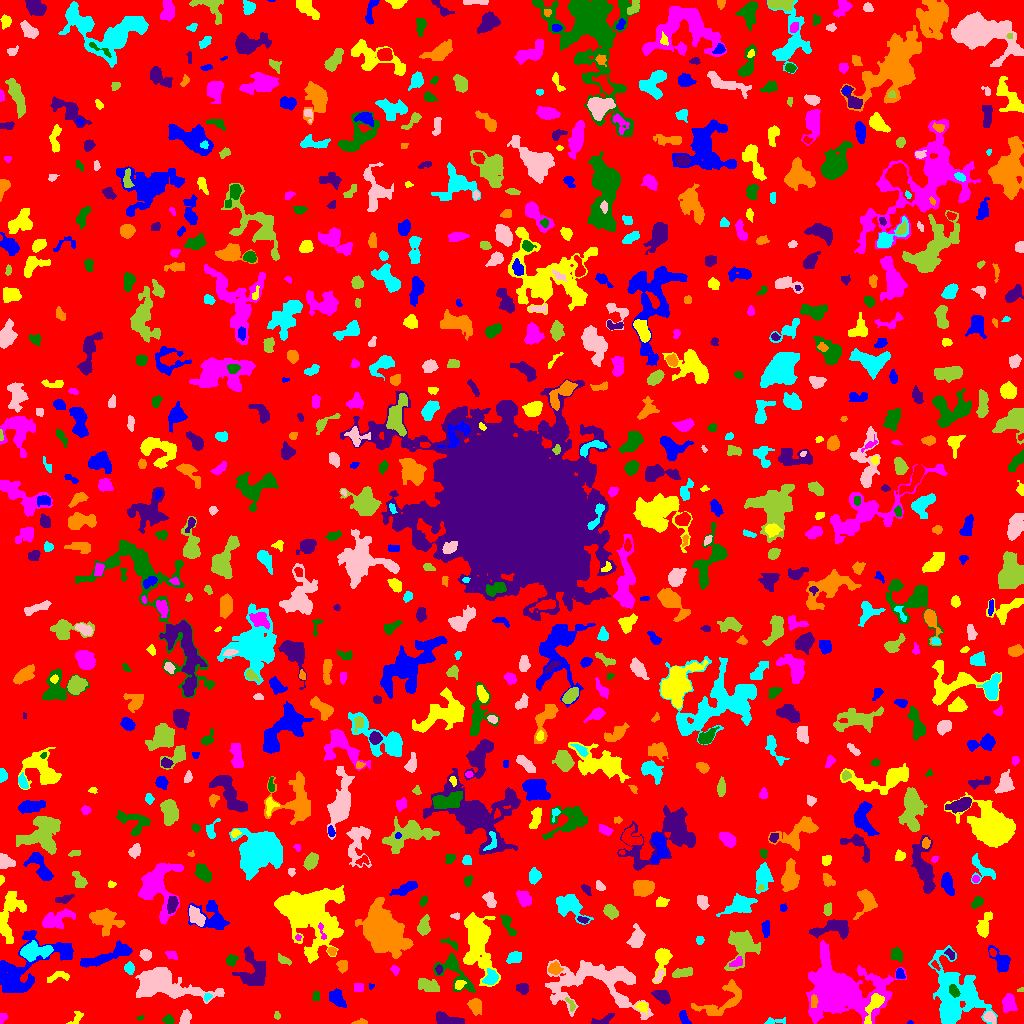

Source data for this figure (header and first rows):
ID, X, Y, A, B, theta, total_flux, mu_max, mu_median, mu_mean, R_fwhm, R_e, R10, R90, x_start, x_end, y_start, y_end, area, greylevel
0, 511.8, 509.8, 299.9, 297.1, 0.3701, 878185, 12.0, 1.0, 1.144, 16.97, 222.6, 80.88, 363.9, 0, 1023, 0, 1023, 767877, 1.144
1, 910, 0.875, 1.335, 0.9263, 0.0381, 32.0, 4.0, 1.0, 1.455, 1.693, 1.262, 0.0, 2.111, 907, 913, 0, 3, 22, 4.455
2, 76.68, 5.871, 4.395, 2.118, 0.8894, 170.0, 4.0, 1.5, 1.604, 4.107, 3.241, 1.128, 5.078, 66, 83, 0, 12, 106, 7.604
3, 841.2, 32.5, 16.7, 11.67, -0.1976, 20311, 32.0, 4.0, 6.567, 10.84, 12.55, 4.687, 25.36, 806, 906, 0, 83, 3093, 8.567
4, 139.7, 5.929, 1.615, 0.9826, 0.05809, 42.0, 3.0, 1.0, 1.235, 2.111, 1.596, 0.5642, 2.459, 137, 144, 3, 8, 34, 4.235
5, 602.2, 2.819, 6.128, 2.083, 0.3007, 270.0, 4.0, 2.0, 1.942, 4.951, 3.432, 1.382, 5.585, 591, 614, 0, 10, 139, 4.942
6, 359.9, 1.109, 3.632, 1.144, 0.07645, 156.0, 7.0, 2.0, 2.4, 2.111, 2.326, 0.7979, 3.742, 351, 367, 0, 5, 65, 5.4
7, 773.6, 2.074, 6.202, 1.437, 0.1111, 108.0, 5.0, 1.0, 1.059, 1.871, 2.523, 0.7979, 4.514, 764, 785, 0, 6, 102, 4.059
8, 185.6, 5.437, 3.673, 2.272, 1.257, 302.0, 5.0, 2.0, 2.157, 4.222, 3.613, 1.382, 5.528, 179, 191, 0, 14, 140, 5.157
9, 276.9, 8.118, 1.927, 1.316, -1.248, 51.0, 2.0, 1.0, 1.062, 3.432, 1.954, 0.7979, 3.141, 274, 280, 4, 12, 48, 4.062
10, 496.5, 1.667, 5.066, 1.233, 0.2251, 132.0, 7.0, 1.0, 1.467, 1.693, 2.257, 0.7979, 4.406, 488, 507, 0, 7, 90, 4.467
11, 683.9, 5.489, 4.023, 1.77, -1.108, 233.0, 5.0, 2.0, 2.062, 3.742, 3.241, 1.262, 4.951, 679, 691, 0, 13, 113, 5.062
12, 874.2, 18.74, 8.375, 2.815, 1.109, 844.0, 8.0, 3.0, 3.047, 5.698, 4.853, 1.871, 7.838, 864, 884, 0, 30, 277, 10.05
13, 2.446, 5.783, 2.65, 1.861, 1.097, 92.0, 3.0, 1.0, 1.333, 2.459, 2.523, 0.9772, 4.26, 0, 7, 0, 10, 69, 4.333
14, 168.5, 4.115, 2.521, 1.909, -0.1116, 218.0, 5.0, 2.0, 2.396, 3.613, 2.764, 1.128, 4.334, 162, 174, 0, 9, 91, 5.396
15, 446.8, 3.884, 7.056, 2.488, -0.1759, 760.0, 7.0, 3.0, 3.04, 5.528, 4.886, 1.871, 7.548, 436, 464, 0, 12, 250, 6.04
16, 475.3, 18.35, 3.571, 2.951, -1.155, 425.0, 6.0, 2.0, 2.237, 4.72, 3.909, 1.493, 6.457, 467, 481, 8, 25, 190, 5.237
17, 955.2, 25.33, 16.18, 11.92, -1.376, 7823, 13.0, 3.0, 4.233, 10.94, 12.48, 4.652, 20.78, 928, 997, 0, 78, 1848, 6.233
18, 989.1, 6.181, 2.88, 2.174, -0.8049, 227.0, 4.0, 2.0, 1.876, 4.82, 3.141, 1.262, 4.853, 983, 995, 0, 12, 121, 7.876
19, 571.1, 18.93, 3.89, 1.652, -1.047, 122.0, 3.0, 1.5, 1.605, 3.478, 2.821, 1.128, 4.442, 565, 575, 12, 26, 76, 5.605
20, 158.1, 18.9, 3.179, 2.041, 0.05786, 87.0, 2.0, 1.0, 1.101, 4.618, 2.706, 1.128, 4.297, 153, 165, 16, 24, 79, 4.101
21, 337.4, 25.01, 4.656, 2.736, -0.991, 522.0, 6.0, 2.0, 2.279, 5.528, 4.37, 1.693, 6.77, 329, 346, 16, 35, 229, 5.279
22, 641.7, 17.08, 2.581, 1.979, 0.01359, 159.0, 4.0, 1.0, 1.574, 3.909, 2.821, 1.128, 4.442, 635, 647, 9, 21, 101, 6.574
23, 1009, 20.53, 4.366, 3.018, -1.553, 660.0, 8.0, 3.0, 2.933, 5.046, 4.478, 1.693, 7.114, 1002, 1017, 11, 30, 225, 5.933
24, 315.9, 27.16, 2.354, 1.784, 1.399, 112.0, 3.0, 2.0, 1.6, 3.523, 2.585, 0.9772, 3.909, 312, 319, 23, 32, 70, 4.6
25, 661.5, 27.19, 4.306, 2.5, -0.4947, 542.0, 6.0, 3.0, 2.751, 5.726, 4.107, 1.693, 6.383, 651, 670, 19, 33, 197, 5.751
26, 813.8, 21.7, 3.348, 1.533, 1.55, 167.0, 4.0, 2.0, 1.942, 4.068, 2.932, 1.128, 4.37, 811, 818, 16, 29, 86, 8.942
27, 207.4, 26.26, 2.272, 1.5, 0.8243, 86.0, 4.0, 1.5, 1.536, 2.985, 2.257, 0.7979, 3.523, 204, 212, 22, 30, 56, 6.536
28, 597.2, 40.18, 27.78, 13.03, -0.1284, 7635, 9.0, 3.0, 3.87, 13.56, 14.87, 5.726, 22.7, 545, 653, 4, 64, 1973, 4.87
29, 1021, 33.09, 1.816, 1.027, 0.1826, 44.0, 3.0, 1.0, 1.517, 2.111, 1.596, 0.5642, 2.523, 1017, 1023, 32, 36, 29, 5.517
30, 287.7, 34.25, 5.106, 3.505, 0.5651, 708.0, 7.0, 3.0, 2.866, 4.853, 4.918, 1.871, 7.858, 277, 296, 26, 45, 247, 4.866
31, 370.9, 37.67, 1.465, 1.169, 0.5146, 30.0, 2.0, 1.0, 0.9677, 2.646, 1.493, 0.5642, 2.394, 369, 374, 34, 40, 31, 4.968
32, 459.2, 38.39, 2.489, 1.745, 0.5371, 114.0, 4.0, 1.0, 1.31, 2.932, 2.326, 0.7979, 4.146, 455, 466, 34, 43, 87, 6.31
33, 357.9, 35.5, 2.407, 2.291, 0.0, 120.0, 2.0, 2.0, 1.364, 4.787, 3.038, 1.262, 4.334, 354, 363, 32, 40, 88, 4.364
34, 954.2, 32.14, 3.067, 2.016, -0.9721, 414.0, 9.0, 3.0, 3.664, 3.656, 3.141, 1.262, 5.015, 949, 960, 26, 39, 113, 13.66
35, 523, 34.64, 2.624, 2.399, -0.7386, 233.0, 5.0, 2.0, 1.864, 3.656, 3.09, 1.128, 4.951, 516, 528, 29, 40, 125, 4.864
36, 722.4, 21.64, 14.77, 6.723, 0.5315, 1293, 5.0, 2.0, 2.305, 7.674, 7.756, 2.985, 11.93, 691, 741, 8, 44, 561, 4.305
37, 491.3, 45.96, 3.638, 3.009, 1.136, 862.0, 10.0, 4.0, 4.71, 5.232, 4.068, 1.693, 6.482, 482, 498, 39, 55, 183, 9.71
38, 658.2, 46.39, 3.992, 1.524, 1.039, 228.0, 6.0, 2.0, 2.351, 3.568, 2.764, 0.9772, 4.478, 653, 664, 41, 54, 97, 7.351
39, 428.5, 37.71, 5.782, 2.609, -0.3092, 649.0, 6.0, 3.0, 2.596, 6.383, 4.853, 1.954, 7.485, 418, 439, 32, 45, 250, 5.596
40, 786.1, 53.46, 7.463, 6.119, 0.5263, 1923, 11.0, 2.0, 2.986, 5.863, 6.283, 2.394, 11.49, 765, 803, 39, 72, 644, 5.986
41, 899.9, 49.56, 2.859, 2.022, -1.279, 142.0, 3.0, 2.0, 1.632, 3.827, 3.038, 1.128, 4.687, 896, 905, 45, 55, 87, 5.632
42, 57.53, 46.73, 6.419, 2.252, 0.2474, 237.0, 3.0, 1.0, 1.539, 4.618, 3.827, 1.493, 6.18, 47, 69, 41, 52, 154, 6.539
43, 394.9, 53.67, 2.577, 1.944, -0.9984, 162.0, 4.0, 2.0, 2.282, 4.37, 2.821, 1.128, 4.222, 390, 399, 48, 58, 71, 4.282
44, 456.1, 50.42, 13.58, 5.886, -0.8591, 930.0, 7.0, 1.0, 1.921, 4.618, 6.18, 2.111, 10.88, 433, 475, 31, 71, 484, 4.921
45, 438.8, 54.2, 2.265, 1.568, 1.431, 87.0, 3.0, 1.0, 1.475, 2.821, 2.394, 0.7979, 3.868, 435, 442, 49, 59, 59, 6.475
46, 554.9, 54.6, 3.072, 2.832, 0.0547, 402.0, 5.0, 3.0, 2.851, 5.046, 3.742, 1.596, 5.781, 548, 563, 49, 62, 141, 6.851
47, 129.3, 55.1, 2.737, 2.179, -1.42, 287.0, 7.0, 2.0, 2.633, 3.09, 3.09, 1.128, 5.015, 124, 134, 49, 62, 109, 6.633
48, 161.9, 40.05, 17.6, 6.711, -0.1839, 7172, 15.0, 4.0, 5.285, 10.59, 10.16, 4.107, 17.25, 135, 224, 20, 56, 1357, 7.285
49, 682.7, 50.55, 4.906, 2.035, 0.2289, 357.0, 5.0, 2.0, 2.04, 3.909, 3.827, 1.493, 6.433, 672, 692, 46, 56, 175, 5.04
50, 935, 58.44, 2.697, 1.318, -0.8894, 77.0, 3.0, 1.0, 1.4, 2.585, 2.257, 0.7979, 3.656, 931, 940, 53, 63, 55, 6.4
51, 1001, 62.49, 6.331, 3.318, -0.9782, 598.0, 6.0, 2.0, 2.143, 5.499, 4.652, 1.784, 7.59, 988, 1010, 51, 78, 279, 5.143
52, 662, 64.76, 7.125, 3.54, 1.381, 1062, 9.0, 3.0, 3.54, 5.262, 5.046, 1.954, 8.406, 652, 672, 40, 75, 300, 5.54
53, 737.1, 61.29, 3.364, 1.985, 0.4311, 252.0, 6.0, 2.0, 2.423, 3.742, 3.141, 1.128, 4.886, 729, 742, 57, 67, 104, 7.423
54, 231.6, 63.78, 2.291, 1.842, 0.6291, 130.0, 5.0, 1.0, 1.15, 2.326, 2.523, 0.7979, 4.107, 226, 238, 57, 69, 113, 5.15
55, 253.4, 50.82, 9.671, 6.407, -1.41, 2223, 10.0, 3.0, 3.615, 6.723, 7.59, 2.706, 12.28, 232, 265, 38, 77, 615, 5.615
56, 342.1, 58.42, 2.938, 2.157, -1.359, 215.0, 5.0, 2.0, 1.792, 3.038, 2.985, 1.128, 5.046, 336, 347, 50, 63, 120, 4.792
57, 514.9, 66.16, 3.301, 2.456, 0.3701, 394.0, 6.0, 2.0, 2.478, 4.618, 3.568, 1.382, 5.754, 506, 521, 60, 72, 159, 5.478
58, 145.4, 68.45, 2.525, 2.308, -0.6408, 282.0, 6.0, 2.0, 2.39, 3.949, 3.038, 1.128, 4.951, 139, 151, 63, 74, 118, 6.39
59, 283.4, 63.73, 3.739, 1.575, -0.4833, 120.0, 3.0, 1.0, 1.188, 3.385, 2.932, 0.9772, 4.583, 278, 291, 58, 70, 101, 4.188
... 823 more rows
